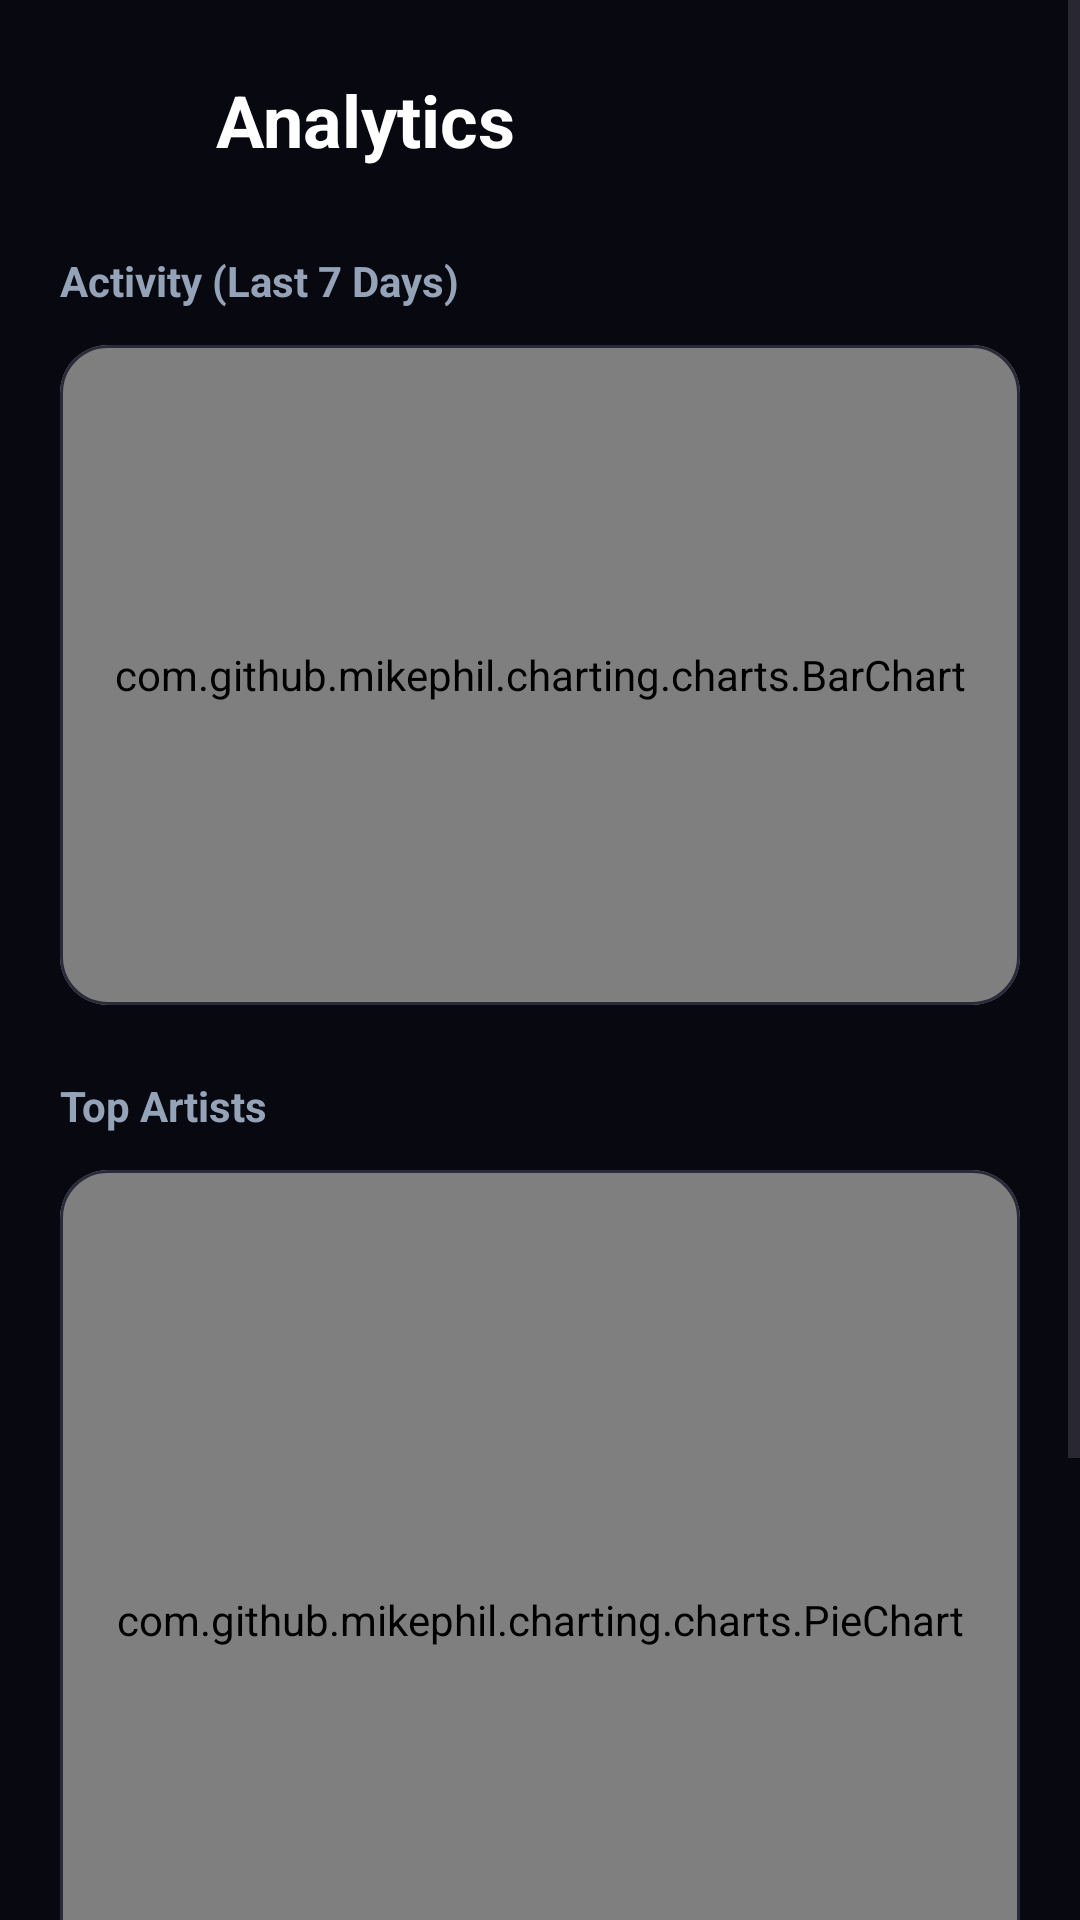

This screen was rendered from an Android layout file. Write that file and the resources it references.
<!-- AndroidManifest.xml: activity theme Theme.Unloop -->
<!-- res/layout/activity_analytics.xml -->
<?xml version="1.0" encoding="utf-8"?>
<ScrollView xmlns:android="http://schemas.android.com/apk/res/android"
    xmlns:app="http://schemas.android.com/apk/res-auto"
    android:id="@+id/scrollRoot"
    android:layout_width="match_parent"
    android:layout_height="match_parent"
    android:background="@color/background"
    android:fillViewport="true">

    <LinearLayout
        android:layout_width="match_parent"
        android:layout_height="wrap_content"
        android:orientation="vertical"
        android:padding="20dp">

        
        <LinearLayout
            android:layout_width="match_parent"
            android:layout_height="wrap_content"
            android:gravity="center_vertical"
            android:layout_marginBottom="24dp">

            <ImageButton
                android:id="@+id/btnBack"
                android:layout_width="40dp"
                android:layout_height="40dp"
                android:background="?attr/selectableItemBackgroundBorderless"
                android:src="@drawable/ic_arrow_back"
                app:tint="@color/on_surface" />

            <TextView
                android:layout_width="0dp"
                android:layout_height="wrap_content"
                android:layout_weight="1"
                android:text="Analytics"
                android:textColor="@color/on_surface"
                android:textSize="24sp"
                android:textStyle="bold"
                android:layout_marginStart="12dp" />

            <ImageButton
                android:id="@+id/btnShare"
                android:layout_width="40dp"
                android:layout_height="40dp"
                android:background="?attr/selectableItemBackgroundBorderless"
                android:src="@drawable/ic_share"
                app:tint="@color/primary"
                android:contentDescription="Share Stats" />
        </LinearLayout>

        
        <TextView
            android:layout_width="wrap_content"
            android:layout_height="wrap_content"
            android:text="Activity (Last 7 Days)"
            android:textColor="@color/on_surface_secondary"
            android:textSize="14sp"
            android:textStyle="bold"
            android:layout_marginBottom="12dp" />

        <com.google.android.material.card.MaterialCardView
            android:layout_width="match_parent"
            android:layout_height="220dp"
            android:layout_marginBottom="24dp"
            app:cardBackgroundColor="@color/card_background"
            app:cardCornerRadius="16dp"
            app:cardElevation="0dp"
            app:strokeColor="@color/card_border"
            app:strokeWidth="1dp">

            <com.github.mikephil.charting.charts.BarChart
                android:id="@+id/chartActivity"
                android:layout_width="match_parent"
                android:layout_height="match_parent"
                android:padding="16dp" />

        </com.google.android.material.card.MaterialCardView>

        
        <TextView
            android:layout_width="wrap_content"
            android:layout_height="wrap_content"
            android:text="Top Artists"
            android:textColor="@color/on_surface_secondary"
            android:textSize="14sp"
            android:textStyle="bold"
            android:layout_marginBottom="12dp" />

        <com.google.android.material.card.MaterialCardView
            android:layout_width="match_parent"
            android:layout_height="300dp"
            android:layout_marginBottom="24dp"
            app:cardBackgroundColor="@color/card_background"
            app:cardCornerRadius="16dp"
            app:cardElevation="0dp"
            app:strokeColor="@color/card_border"
            app:strokeWidth="1dp">

            <com.github.mikephil.charting.charts.PieChart
                android:id="@+id/chartArtists"
                android:layout_width="match_parent"
                android:layout_height="match_parent"
                android:padding="16dp" />

        </com.google.android.material.card.MaterialCardView>

        
        <LinearLayout
            android:layout_width="match_parent"
            android:layout_height="wrap_content"
            android:orientation="horizontal"
            android:layout_marginBottom="24dp">

            <include
                android:id="@+id/cardNewSongs"
                layout="@layout/item_stat_card_small"
                android:layout_width="0dp"
                android:layout_height="wrap_content"
                android:layout_weight="1"
                android:layout_marginEnd="8dp" />

            <include
                android:id="@+id/cardLoops"
                layout="@layout/item_stat_card_small"
                android:layout_width="0dp"
                android:layout_height="wrap_content"
                android:layout_weight="1"
                android:layout_marginStart="8dp" />
        </LinearLayout>

    </LinearLayout>
</ScrollView>
<!-- res/layout/item_stat_card_small.xml (included above) -->
<?xml version="1.0" encoding="utf-8"?>
<com.google.android.material.card.MaterialCardView xmlns:android="http://schemas.android.com/apk/res/android"
    xmlns:app="http://schemas.android.com/apk/res-auto"
    android:layout_width="match_parent"
    android:layout_height="wrap_content"
    app:cardBackgroundColor="@color/card_background"
    app:cardCornerRadius="16dp"
    app:cardElevation="0dp"
    app:strokeColor="@color/card_border"
    app:strokeWidth="1dp">

    <LinearLayout
        android:layout_width="match_parent"
        android:layout_height="wrap_content"
        android:orientation="vertical"
        android:padding="16dp"
        android:gravity="center">

        <TextView
            android:id="@+id/statValue"
            android:layout_width="wrap_content"
            android:layout_height="wrap_content"
            android:text="125"
            android:textColor="@color/primary"
            android:textSize="24sp"
            android:textStyle="bold" />

        <TextView
            android:id="@+id/statLabel"
            android:layout_width="wrap_content"
            android:layout_height="wrap_content"
            android:text="New Songs"
            android:textColor="@color/on_surface_secondary"
            android:textSize="12sp"
            android:layout_marginTop="4dp"
            android:gravity="center" />
            
    </LinearLayout>
</com.google.android.material.card.MaterialCardView>
<!-- resources referenced by this layout -->
<resources>
  <color name="background">#080810</color>
  <color name="card_background">#1A1A25</color>
  <color name="card_border">#2A2A3A</color>
  <color name="on_surface">#FFFFFF</color>
  <color name="on_surface_secondary">#94A3B8</color>
  <color name="primary">#8B5CF6</color>
  <style name="Theme.Unloop" parent="Theme.Material3.DayNight.NoActionBar">
          
          <item name="colorPrimary">@color/primary</item>
          <item name="colorPrimaryVariant">@color/primary_dark</item>
          <item name="colorOnPrimary">@color/white</item>
          
          
          <item name="colorSecondary">@color/accent</item>
          <item name="colorSecondaryVariant">@color/accent_dark</item>
          <item name="colorOnSecondary">@color/white</item>
          
          
          <item name="android:colorBackground">@color/background</item>
          <item name="colorSurface">@color/surface</item>
          <item name="colorOnSurface">@color/on_surface</item>
          
          
          <item name="android:statusBarColor">@color/background</item>
          <item name="android:navigationBarColor">@color/background</item>
      </style>
  <color name="primary_dark">#7C3AED</color>
  <color name="white">#FFFFFF</color>
  <color name="accent">#06B6D4</color>
  <color name="accent_dark">#0891B2</color>
  <color name="surface">#0F0F18</color>
</resources>
